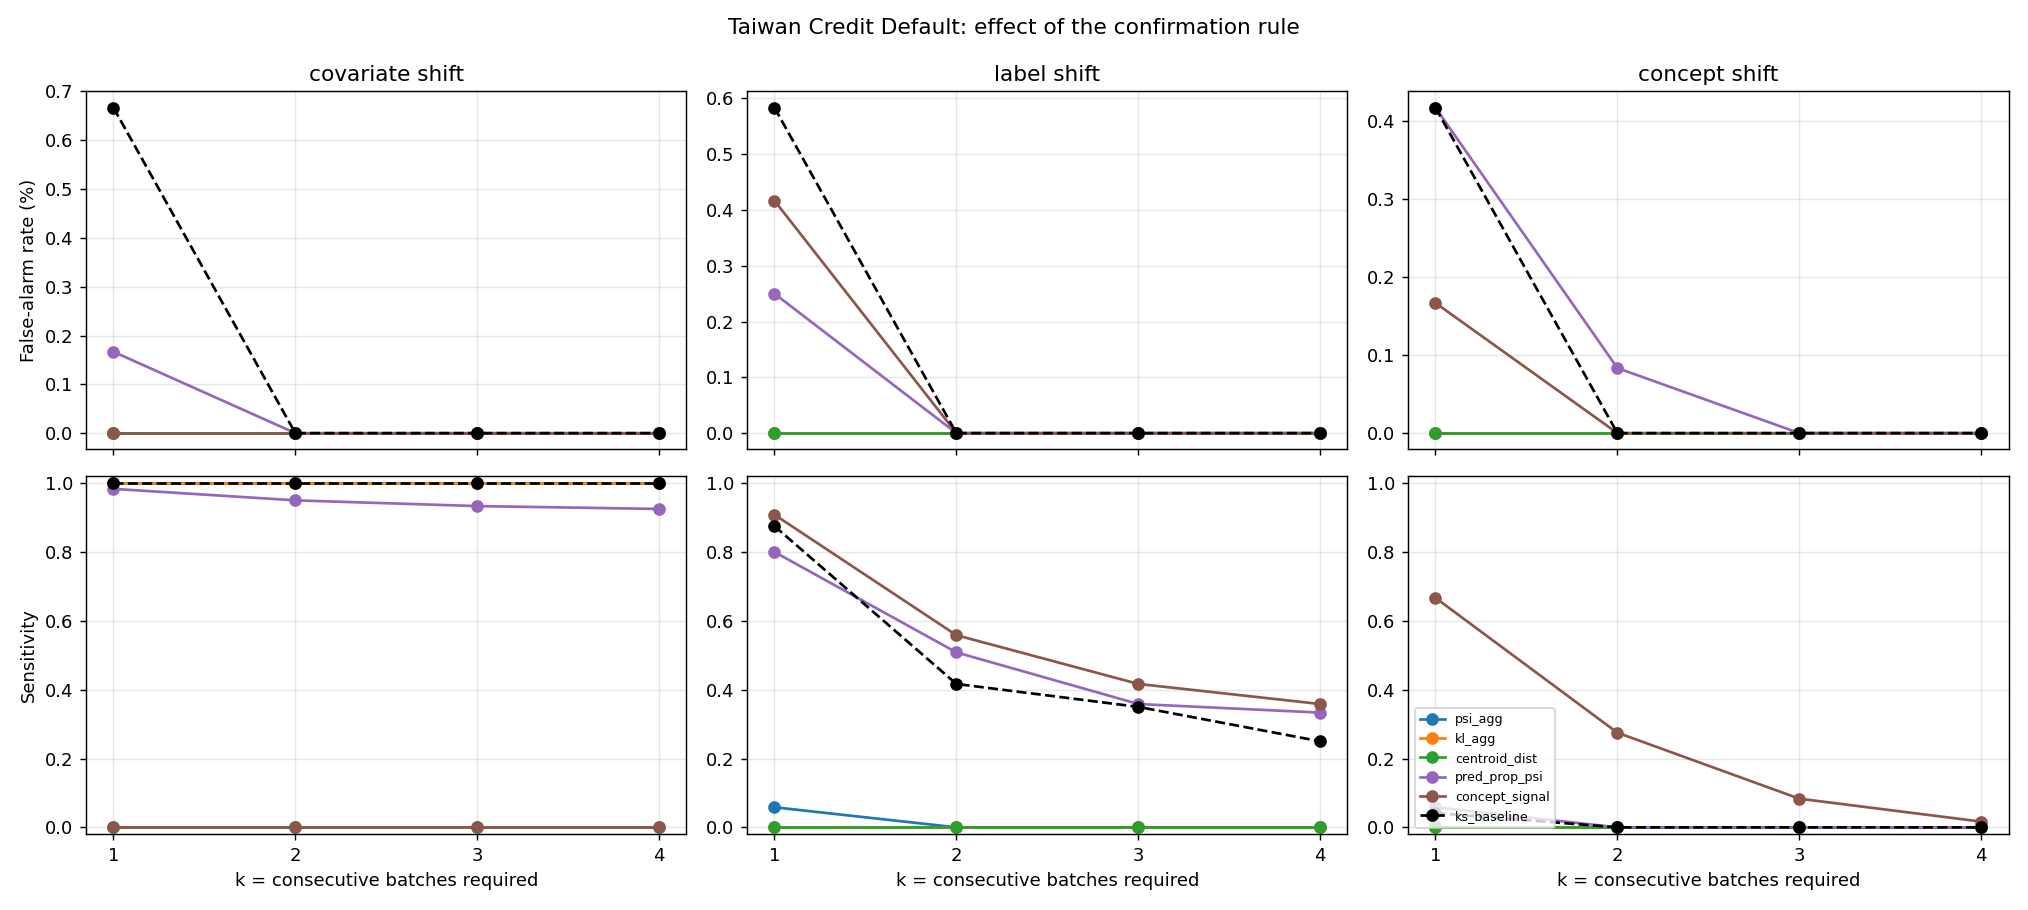

Data behind this chart, as committed beside it:
shift_type, metric, k, sensitivity, false_alarm_rate, mean_lag
covariate, psi_agg, 1, 1.0, 0.0, 0.0
covariate, psi_agg, 2, 1.0, 0.0, 1.0
covariate, psi_agg, 3, 1.0, 0.0, 2.0
covariate, psi_agg, 4, 1.0, 0.0, 3.0
covariate, kl_agg, 1, 1.0, 0.0, 0.0
covariate, kl_agg, 2, 1.0, 0.0, 1.0
covariate, kl_agg, 3, 1.0, 0.0, 2.0
covariate, kl_agg, 4, 1.0, 0.0, 3.0
covariate, centroid_dist, 1, 0.0, 0.0, 
covariate, centroid_dist, 2, 0.0, 0.0, 
covariate, centroid_dist, 3, 0.0, 0.0, 
covariate, centroid_dist, 4, 0.0, 0.0, 
covariate, pred_prop_psi, 1, 0.9833, 0.001667, 0.9915
covariate, pred_prop_psi, 2, 0.95, 0.0, 2.149
covariate, pred_prop_psi, 3, 0.9333, 0.0, 3.232
covariate, pred_prop_psi, 4, 0.925, 0.0, 4.18
covariate, concept_signal, 1, 0.0, 0.0, 
covariate, concept_signal, 2, 0.0, 0.0, 
covariate, concept_signal, 3, 0.0, 0.0, 
covariate, concept_signal, 4, 0.0, 0.0, 
covariate, ks_baseline, 1, 1.0, 0.006667, 0.0
covariate, ks_baseline, 2, 1.0, 0.0, 0.9917
covariate, ks_baseline, 3, 1.0, 0.0, 1.992
covariate, ks_baseline, 4, 1.0, 0.0, 2.992
label, psi_agg, 1, 0.05833, 0.0, 11.71
label, psi_agg, 2, 0.0, 0.0, 
label, psi_agg, 3, 0.0, 0.0, 
label, psi_agg, 4, 0.0, 0.0, 
label, kl_agg, 1, 0.0, 0.0, 
label, kl_agg, 2, 0.0, 0.0, 
label, kl_agg, 3, 0.0, 0.0, 
label, kl_agg, 4, 0.0, 0.0, 
label, centroid_dist, 1, 0.0, 0.0, 
label, centroid_dist, 2, 0.0, 0.0, 
label, centroid_dist, 3, 0.0, 0.0, 
label, centroid_dist, 4, 0.0, 0.0, 
label, pred_prop_psi, 1, 0.8, 0.0025, 4.667
label, pred_prop_psi, 2, 0.5083, 0.0, 6.492
label, pred_prop_psi, 3, 0.3583, 0.0, 5.93
label, pred_prop_psi, 4, 0.3333, 0.0, 7.55
label, concept_signal, 1, 0.9083, 0.004167, 4.45
label, concept_signal, 2, 0.5583, 0.0, 4.925
label, concept_signal, 3, 0.4167, 0.0, 5.22
label, concept_signal, 4, 0.3583, 0.0, 5.93
label, ks_baseline, 1, 0.875, 0.005833, 5.314
label, ks_baseline, 2, 0.4167, 0.0, 5.12
label, ks_baseline, 3, 0.35, 0.0, 8.095
label, ks_baseline, 4, 0.25, 0.0, 9.6
concept, psi_agg, 1, 0.0, 0.0, 
concept, psi_agg, 2, 0.0, 0.0, 
concept, psi_agg, 3, 0.0, 0.0, 
concept, psi_agg, 4, 0.0, 0.0, 
concept, kl_agg, 1, 0.0, 0.0, 
concept, kl_agg, 2, 0.0, 0.0, 
concept, kl_agg, 3, 0.0, 0.0, 
concept, kl_agg, 4, 0.0, 0.0, 
concept, centroid_dist, 1, 0.0, 0.0, 
concept, centroid_dist, 2, 0.0, 0.0, 
concept, centroid_dist, 3, 0.0, 0.0, 
concept, centroid_dist, 4, 0.0, 0.0, 
... 12 more rows
